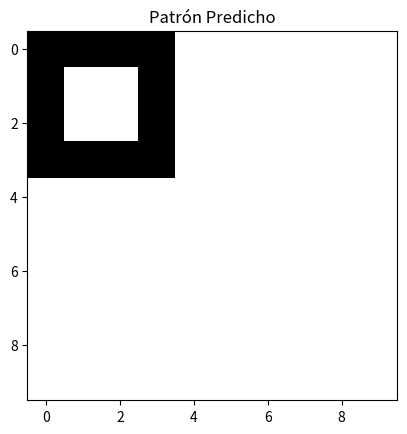

This figure's Python source:
import numpy as np
import matplotlib.pyplot as plt

class HopfieldNetwork:
    def __init__(self, size):
        self.size = size
        self.weights = np.zeros((size, size))
    
    def train(self, patterns):
        for p in patterns:
            self.weights += np.outer(p, p)
        np.fill_diagonal(self.weights, 0)
    
    def predict(self, pattern, steps=5):
        for _ in range(steps):
            pattern = np.sign(self.weights @ pattern)
        return pattern
    
def plot_pattern(pattern, title):
    plt.imshow(pattern.reshape(10, 10), cmap='binary')
    plt.title(title)
    plt.show()

# Definición de patrones
patterns = [
    np.array([1, 1, 1, 1, 0, 0, 0, 0, 0, 0,
              1, 0, 0, 1, 0, 0, 0, 0, 0, 0,
              1, 0, 0, 1, 0, 0, 0, 0, 0, 0,
              1, 1, 1, 1, 0, 0, 0, 0, 0, 0,
              0, 0, 0, 0, 0, 0, 0, 0, 0, 0,
              0, 0, 0, 0, 0, 0, 0, 0, 0, 0,
              0, 0, 0, 0, 0, 0, 0, 0, 0, 0,
              0, 0, 0, 0, 0, 0, 0, 0, 0, 0,
              0, 0, 0, 0, 0, 0, 0, 0, 0, 0,
              0, 0, 0, 0, 0, 0, 0, 0, 0, 0]),
    np.array([0, 0, 0, 0, 0, 0, 0, 1, 1, 1,
              0, 0, 0, 0, 0, 0, 0, 1, 0, 1,
              0, 0, 0, 0, 0, 0, 0, 1, 0, 1,
              0, 0, 0, 0, 0, 0, 0, 1, 1, 1,
              0, 0, 0, 0, 0, 0, 0, 0, 0, 0,
              0, 0, 0, 0, 0, 0, 0, 0, 0, 0,
              0, 0, 0, 0, 0, 0, 0, 0, 0, 0,
              0, 0, 0, 0, 0, 0, 0, 0, 0, 0,
              0, 0, 0, 0, 0, 0, 0, 0, 0, 0,
              0, 0, 0, 0, 0, 0, 0, 0, 0, 0])
]

# Inicializar y entrenar la red
hopfield = HopfieldNetwork(size=100)
hopfield.train(patterns)

# Patrones ruidosos para probar
noisy_pattern = np.array([1, 1, 1, 1, 0, 0, 0, 0, 0, 0,
                          1, 0, 0, 1, 0, 0, 0, 0, 0, 0,
                          1, 0, 0, 1, 0, 0, 0, 0, 0, 0,
                          1, 1, 1, 1, 0, 0, 0, 0, 0, 0,
                          0, 0, 0, 0, 0, 0, 0, 0, 0, 0,
                          0, 0, 0, 0, 0, 0, 0, 0, 0, 0,
                          0, 0, 0, 0, 0, 0, 0, 0, 0, 0,
                          0, 0, 0, 0, 0, 0, 0, 0, 0, 0,
                          0, 0, 0, 0, 0, 0, 0, 0, 0, 0,
                          0, 0, 0, 0, 0, 0, 0, 0, 0, 0])

# Visualización del patrón ruidoso
plot_pattern(noisy_pattern, "Patrón Ruidoso")

# Predicción con la red de Hopfield
predicted_pattern = hopfield.predict(noisy_pattern)

# Visualización del patrón predicho
plot_pattern(predicted_pattern, "Patrón Predicho")

